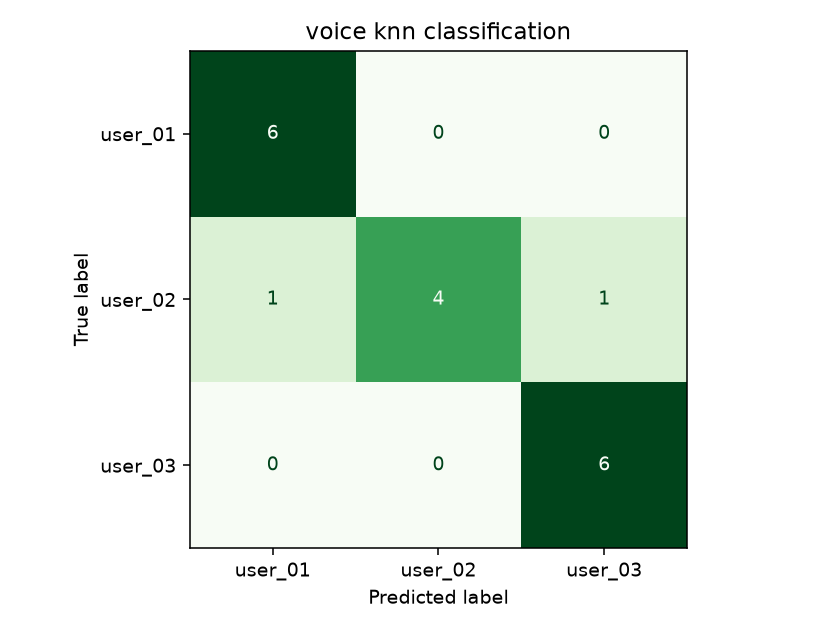

The file beside this chart, header and first rows:
, user_01, user_02, user_03
user_01, 6, 0, 0
user_02, 1, 4, 1
user_03, 0, 0, 6
